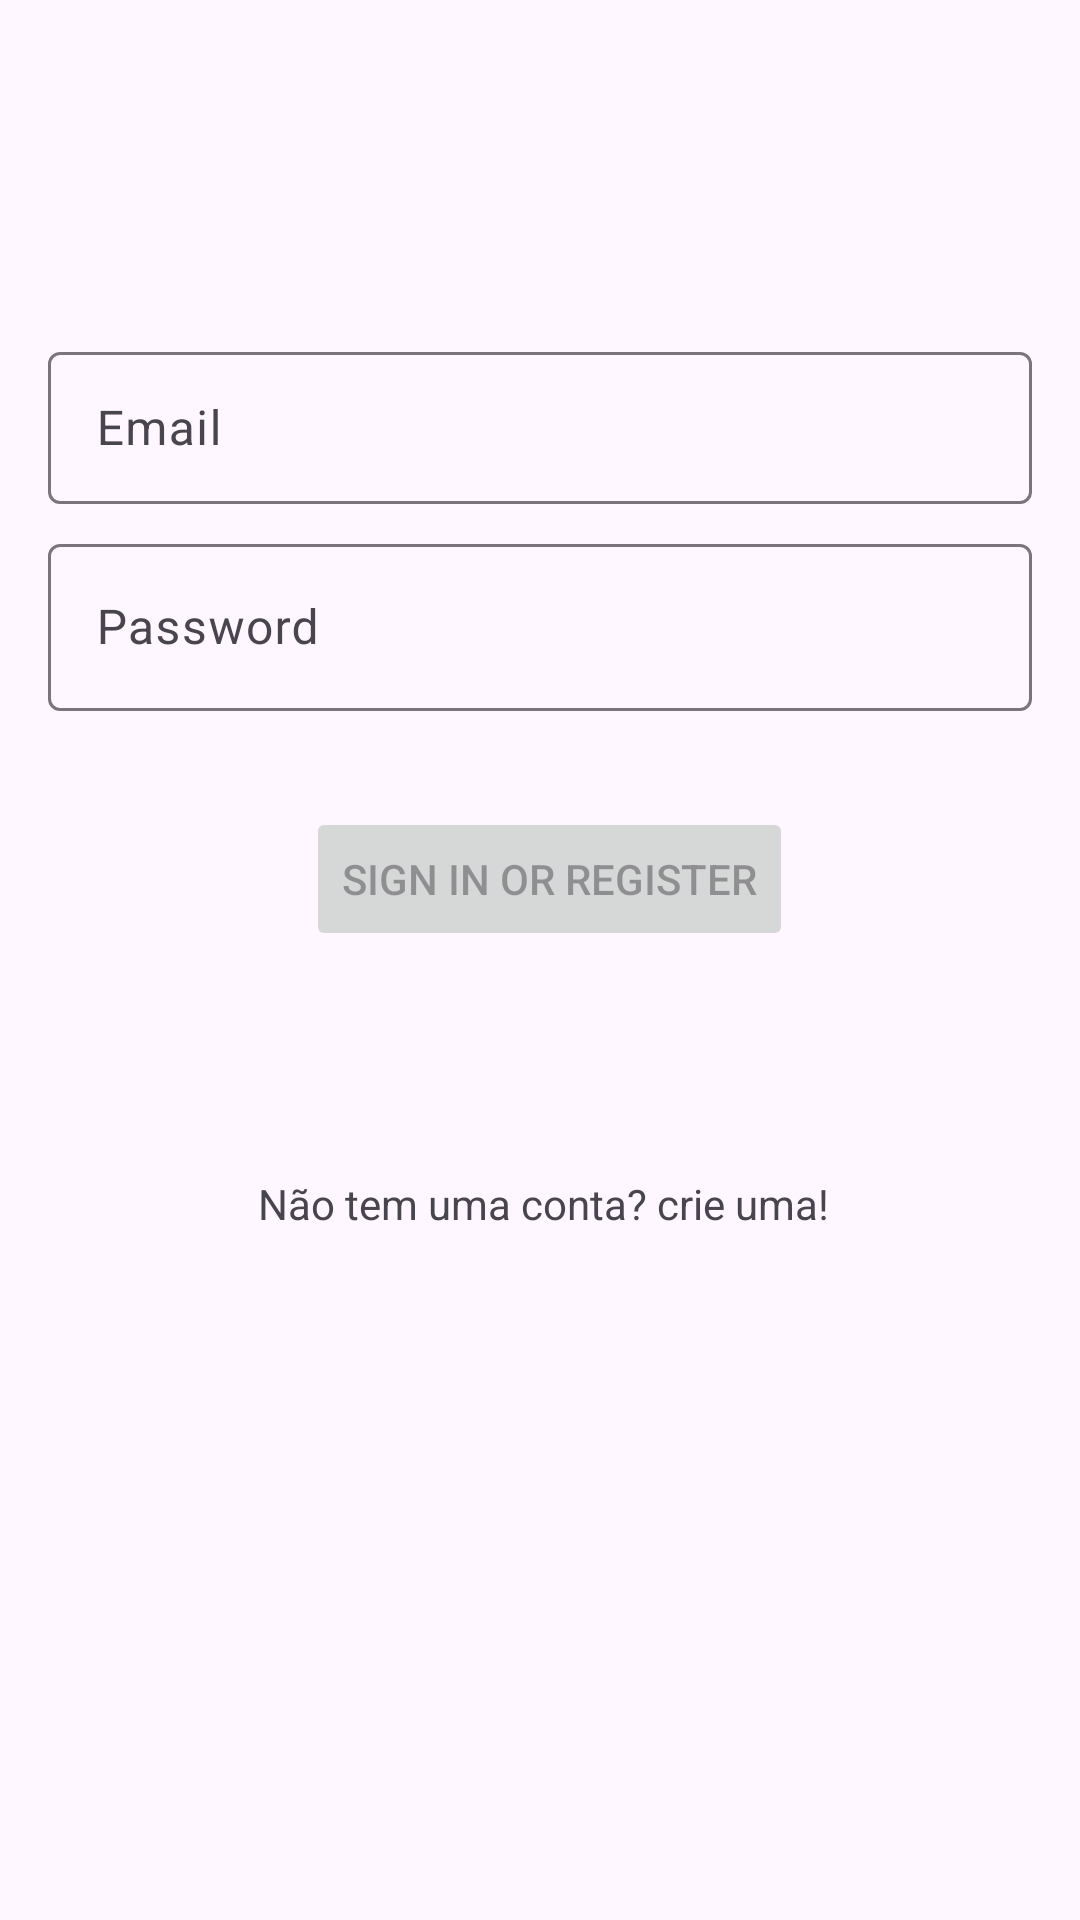

The Android layout XML behind this screen, and the referenced resources:
<!-- AndroidManifest.xml: application theme Theme.WashCar -->
<!-- res/layout/fragment_login.xml -->
<?xml version="1.0" encoding="utf-8"?>
<layout xmlns:android="http://schemas.android.com/apk/res/android"
    xmlns:app="http://schemas.android.com/apk/res-auto"
    xmlns:tools="http://schemas.android.com/tools">

    <data>
<variable
    name="viewmodel"
    type="com.example.washcar.ui.login.LoginViewModel" />
    </data>

    <androidx.constraintlayout.widget.ConstraintLayout
        android:id="@+id/container"
        android:layout_width="match_parent"
        android:layout_height="match_parent"
        android:paddingLeft="@dimen/fragment_horizontal_margin"
        android:paddingTop="@dimen/fragment_vertical_margin"
        android:paddingRight="@dimen/fragment_horizontal_margin"
        android:paddingBottom="@dimen/fragment_vertical_margin"
        tools:context=".ui.login.LoginFragment">


        <com.google.android.material.textfield.TextInputLayout
            android:id="@+id/textField"
            android:layout_width="match_parent"
            android:layout_height="56dp"
            android:layout_marginStart="16dp"
            android:layout_marginEnd="16dp"
            app:layout_constraintBottom_toTopOf="@+id/textInputLayout"
            app:layout_constraintEnd_toEndOf="parent"
            app:layout_constraintStart_toStartOf="parent"
            app:layout_constraintTop_toBottomOf="@+id/loading">


            <com.google.android.material.textfield.TextInputEditText

                android:id="@+id/username"
                android:layout_width="match_parent"
                android:layout_height="wrap_content"
                android:hint="Email">

            </com.google.android.material.textfield.TextInputEditText>

        </com.google.android.material.textfield.TextInputLayout>


        <com.google.android.material.textfield.TextInputLayout
            android:id="@+id/textInputLayout"
            android:layout_width="match_parent"
            android:layout_height="wrap_content"
            android:layout_marginStart="16dp"
            android:layout_marginTop="8dp"
            android:layout_marginEnd="16dp"
            android:layout_marginBottom="24dp"
            app:layout_constraintBottom_toTopOf="@+id/login"
            app:layout_constraintEnd_toEndOf="parent"
            app:layout_constraintStart_toStartOf="parent"
            app:layout_constraintTop_toBottomOf="@+id/textField">

            <com.google.android.material.textfield.TextInputEditText
                android:id="@+id/password"
                android:layout_width="match_parent"
                android:layout_height="match_parent"
                android:hint="@string/prompt_password"
                android:imeActionLabel="@string/action_sign_in_short"
                android:imeOptions="actionDone"
                android:inputType="textPassword"
                android:minHeight="48dp"
                android:selectAllOnFocus="true"
                tools:layout_editor_absoluteX="292dp"
                tools:layout_editor_absoluteY="328dp" />

        </com.google.android.material.textfield.TextInputLayout>

        <Button
            android:id="@+id/login"
            android:layout_width="wrap_content"
            android:layout_height="wrap_content"
            android:layout_gravity="start"
            android:layout_marginTop="32dp"
            android:enabled="false"
            android:text="@string/action_sign_in"
            app:layout_constraintEnd_toEndOf="parent"
            app:layout_constraintHorizontal_bias="0.516"
            app:layout_constraintStart_toStartOf="parent"
            app:layout_constraintTop_toBottomOf="@+id/textInputLayout" />

        <ProgressBar
            android:id="@+id/loading"
            android:layout_width="wrap_content"
            android:layout_height="wrap_content"
            android:layout_gravity="center"
            android:layout_marginTop="32dp"
            android:layout_marginBottom="32dp"
            android:visibility="invisible"
            app:layout_constraintBottom_toTopOf="@+id/textField"
            app:layout_constraintEnd_toEndOf="parent"
            app:layout_constraintStart_toStartOf="parent"
            app:layout_constraintTop_toTopOf="parent" />

        <TextView
            android:id="@+id/goToRegister"
            android:layout_width="wrap_content"
            android:layout_height="wrap_content"
            android:layout_marginTop="8dp"
            android:layout_marginBottom="32dp"
            android:text="Não tem uma conta? crie uma!"
            app:layout_constraintBottom_toBottomOf="parent"
            app:layout_constraintEnd_toEndOf="parent"
            app:layout_constraintHorizontal_bias="0.506"
            app:layout_constraintStart_toStartOf="parent"
            app:layout_constraintTop_toBottomOf="@+id/login"
            app:layout_constraintVertical_bias="0.252" />
    </androidx.constraintlayout.widget.ConstraintLayout>
</layout>
<!-- resources referenced by this layout -->
<resources>
  <string name="action_sign_in">Sign in or register</string>
  <string name="action_sign_in_short">Sign in</string>
  <string name="prompt_password">Password</string>
  <style name="Theme.WashCar" parent="Theme.Material3.DayNight">
          
          <item name="colorPrimary">@color/purple_500</item>
          <item name="colorPrimaryVariant">@color/purple_700</item>
          <item name="colorOnPrimary">@color/white</item>
          
          <item name="colorSecondary">@color/teal_200</item>
          <item name="colorSecondaryVariant">@color/teal_700</item>
          <item name="colorOnSecondary">@color/black</item>
          
          <item name="android:statusBarColor" tools:targetApi="l">?attr/colorPrimaryVariant</item>
          
  
      </style>
  <!-- not gathered from this repository: default colours our renderer supplied (Android Studio template values) -->
  <color name="purple_500">#FF6200EE</color>
  <color name="purple_700">#FF3700B3</color>
  <color name="teal_200">#FF03DAC5</color>
  <color name="teal_700">#FF018786</color>
  <color name="black">#FF000000</color>
  <color name="white">#FFFFFFFF</color>
</resources>
